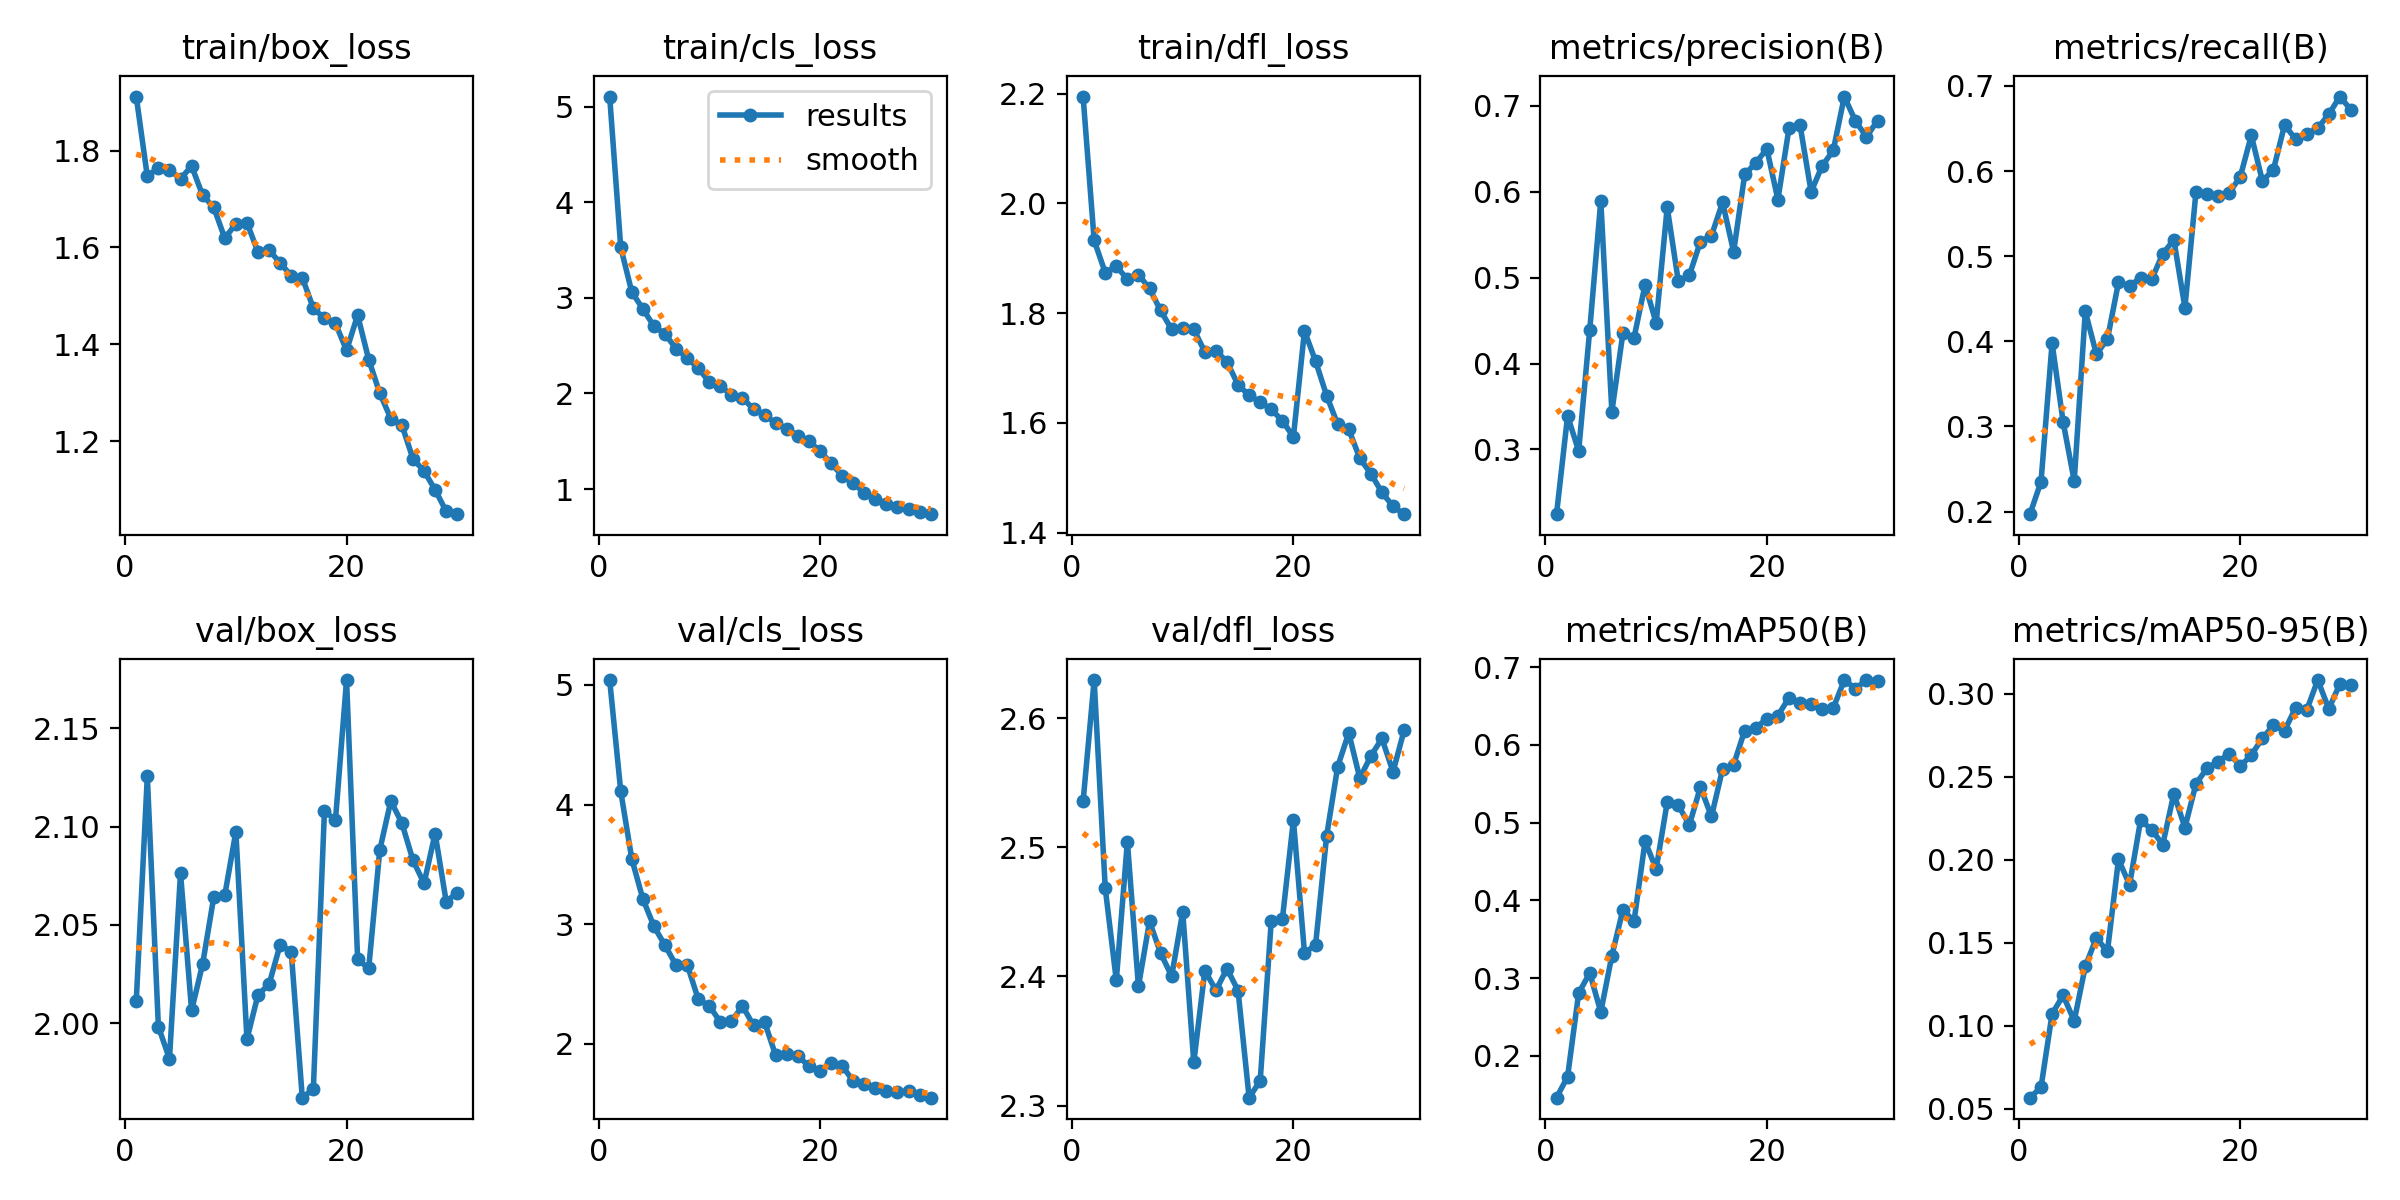

The data file committed next to this chart (first rows):
epoch, time, train/box_loss, train/cls_loss, train/dfl_loss, metrics/precision(B), metrics/recall(B), metrics/mAP50(B), metrics/mAP50-95(B), val/box_loss, val/cls_loss, val/dfl_loss, lr/pg0, lr/pg1, lr/pg2
1, 302.7, 1.912, 5.107, 2.195, 0.2245, 0.197, 0.1464, 0.05664, 2.011, 5.041, 2.536, 0.0001364, 0.0001364, 0.0001364
2, 830.1, 1.747, 3.528, 1.932, 0.339, 0.235, 0.1733, 0.06286, 2.126, 4.111, 2.63, 0.0002663, 0.0002663, 0.0002663
3, 1359, 1.765, 3.062, 1.874, 0.2981, 0.3979, 0.2807, 0.1071, 1.998, 3.544, 2.468, 0.000387, 0.000387, 0.000387
4, 1894, 1.76, 2.885, 1.885, 0.4389, 0.3051, 0.3067, 0.1182, 1.982, 3.21, 2.397, 0.0003757, 0.0003757, 0.0003757
5, 2430, 1.742, 2.704, 1.862, 0.5896, 0.236, 0.2566, 0.1029, 2.076, 2.981, 2.504, 0.000362, 0.000362, 0.000362
6, 2966, 1.768, 2.623, 1.87, 0.344, 0.4351, 0.3288, 0.1357, 2.006, 2.822, 2.392, 0.0003482, 0.0003482, 0.0003482
7, 3500, 1.708, 2.468, 1.845, 0.4356, 0.3851, 0.3881, 0.1528, 2.03, 2.656, 2.443, 0.0003344, 0.0003344, 0.0003344
8, 4032, 1.683, 2.372, 1.805, 0.4298, 0.4025, 0.373, 0.1447, 2.064, 2.662, 2.418, 0.0003207, 0.0003207, 0.0003207
9, 4567, 1.619, 2.264, 1.77, 0.4917, 0.4694, 0.476, 0.2001, 2.065, 2.373, 2.4, 0.0003069, 0.0003069, 0.0003069
10, 5101, 1.649, 2.121, 1.772, 0.4473, 0.4653, 0.4402, 0.1848, 2.097, 2.316, 2.45, 0.0002932, 0.0002932, 0.0002932
11, 5637, 1.651, 2.074, 1.77, 0.582, 0.4746, 0.5262, 0.2239, 1.992, 2.181, 2.333, 0.0002794, 0.0002794, 0.0002794
12, 6175, 1.59, 1.989, 1.729, 0.496, 0.4731, 0.5223, 0.2179, 2.014, 2.188, 2.405, 0.0002656, 0.0002656, 0.0002656
13, 6709, 1.594, 1.957, 1.732, 0.5027, 0.5027, 0.4969, 0.2091, 2.02, 2.315, 2.389, 0.0002519, 0.0002519, 0.0002519
14, 7243, 1.568, 1.833, 1.711, 0.542, 0.5194, 0.5456, 0.2397, 2.04, 2.152, 2.406, 0.0002381, 0.0002381, 0.0002381
15, 7779, 1.541, 1.775, 1.669, 0.549, 0.4396, 0.5079, 0.2193, 2.036, 2.18, 2.389, 0.0002243, 0.0002243, 0.0002243
16, 8313, 1.538, 1.69, 1.65, 0.5876, 0.5756, 0.5688, 0.2457, 1.962, 1.901, 2.306, 0.0002106, 0.0002106, 0.0002106
17, 8837, 1.474, 1.633, 1.638, 0.5301, 0.5729, 0.5746, 0.255, 1.966, 1.917, 2.319, 0.0001968, 0.0001968, 0.0001968
18, 9346, 1.453, 1.556, 1.624, 0.6202, 0.5709, 0.6184, 0.259, 2.108, 1.896, 2.443, 0.0001831, 0.0001831, 0.0001831
19, 9749, 1.443, 1.501, 1.604, 0.6335, 0.5744, 0.6217, 0.2639, 2.104, 1.814, 2.444, 0.0001693, 0.0001693, 0.0001693
20, 10032, 1.387, 1.398, 1.574, 0.65, 0.5933, 0.6337, 0.2563, 2.175, 1.77, 2.521, 0.0001555, 0.0001555, 0.0001555
21, 10309, 1.46, 1.271, 1.768, 0.5909, 0.6419, 0.6377, 0.263, 2.033, 1.838, 2.418, 0.0001418, 0.0001418, 0.0001418
22, 10586, 1.368, 1.139, 1.713, 0.6739, 0.5884, 0.6605, 0.2732, 2.028, 1.814, 2.424, 0.000128, 0.000128, 0.000128
23, 10859, 1.299, 1.068, 1.65, 0.6776, 0.6018, 0.6543, 0.2809, 2.088, 1.688, 2.509, 0.0001143, 0.0001143, 0.0001143
24, 11126, 1.246, 0.9544, 1.597, 0.6001, 0.6541, 0.6528, 0.2777, 2.113, 1.665, 2.562, 0.0001005, 0.0001005, 0.0001005
25, 11391, 1.233, 0.8983, 1.588, 0.6302, 0.6377, 0.6456, 0.2914, 2.102, 1.628, 2.589, 8.6736e-05, 8.6736e-05, 8.6736e-05
26, 11657, 1.163, 0.8464, 1.535, 0.6482, 0.6435, 0.6473, 0.29, 2.083, 1.604, 2.554, 7.2975e-05, 7.2975e-05, 7.2975e-05
27, 11918, 1.138, 0.8124, 1.508, 0.7109, 0.6505, 0.6833, 0.3081, 2.071, 1.595, 2.571, 5.9214e-05, 5.9214e-05, 5.9214e-05
28, 12180, 1.099, 0.7917, 1.473, 0.6826, 0.6668, 0.6724, 0.2908, 2.097, 1.601, 2.584, 4.5453e-05, 4.5453e-05, 4.5453e-05
29, 12441, 1.055, 0.7566, 1.448, 0.6639, 0.6876, 0.6831, 0.3058, 2.062, 1.572, 2.559, 3.1692e-05, 3.1692e-05, 3.1692e-05
30, 12702, 1.049, 0.7372, 1.434, 0.6829, 0.6719, 0.6821, 0.3054, 2.066, 1.548, 2.591, 1.7931e-05, 1.7931e-05, 1.7931e-05
